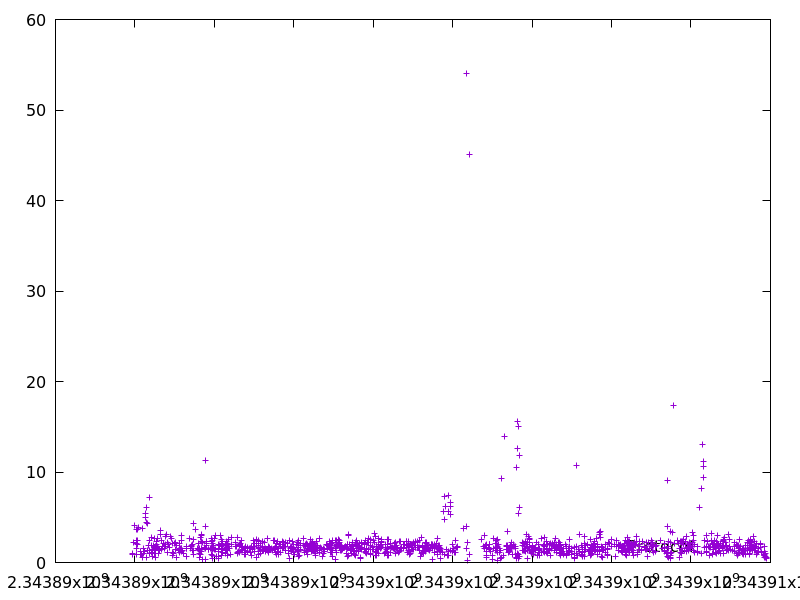

The data file committed next to this chart (first rows):
2343889931.3915234, 0.9229839999999999
2343889932, 1.032
2343889967, 2.272
2343889990, 4.051
2343890034, 2.455
2343890036, 2.119
2343890038, 1.566
2343890039, 0.9196
2343890043, 3.63
2343890060, 3.634
2343890063, 2.471
2343890065, 2.007
2343890087, 3.841
2343890140, 0.8716
2343890141, 1.199
2343890177, 0.9222
2343890177, 0.5385
2343890203, 3.769
2343890204, 1.574
2343890205, 1.027
2343890250, 1.275
2343890263, 5.006
2343890273, 5.437
2343890282, 4.375
2343890282, 0.5791
2343890294, 6.104
2343890315, 1.329
2343890325, 4.274
2343890339, 1.937
2343890359, 0.9965
2343890366, 7.174
2343890368, 1.371
2343890374, 2.412
2343890414, 1.171
2343890416, 1.88
2343890419, 2.777
2343890434, 1.499
2343890434, 0.679
2343890436, 1.422
2343890454, 1.126
2343890455, 1.923
2343890480, 1.034
2343890490, 2.642
2343890505, 1.336
2343890515, 1.814
2343890516, 0.9561
2343890518, 1.721
2343890520, 1.565
2343890520, 0.5238
2343890522, 1.552
2343890524, 1.678
2343890533, 1.942
2343890553, 2.343
2343890563, 1.76
2343890573, 2.654
2343890586, 1.564
2343890597, 1.437
2343890606, 0.9631
2343890627, 1.477
2343890628, 1.37
2343890646, 3.081
... 1,229 more rows
